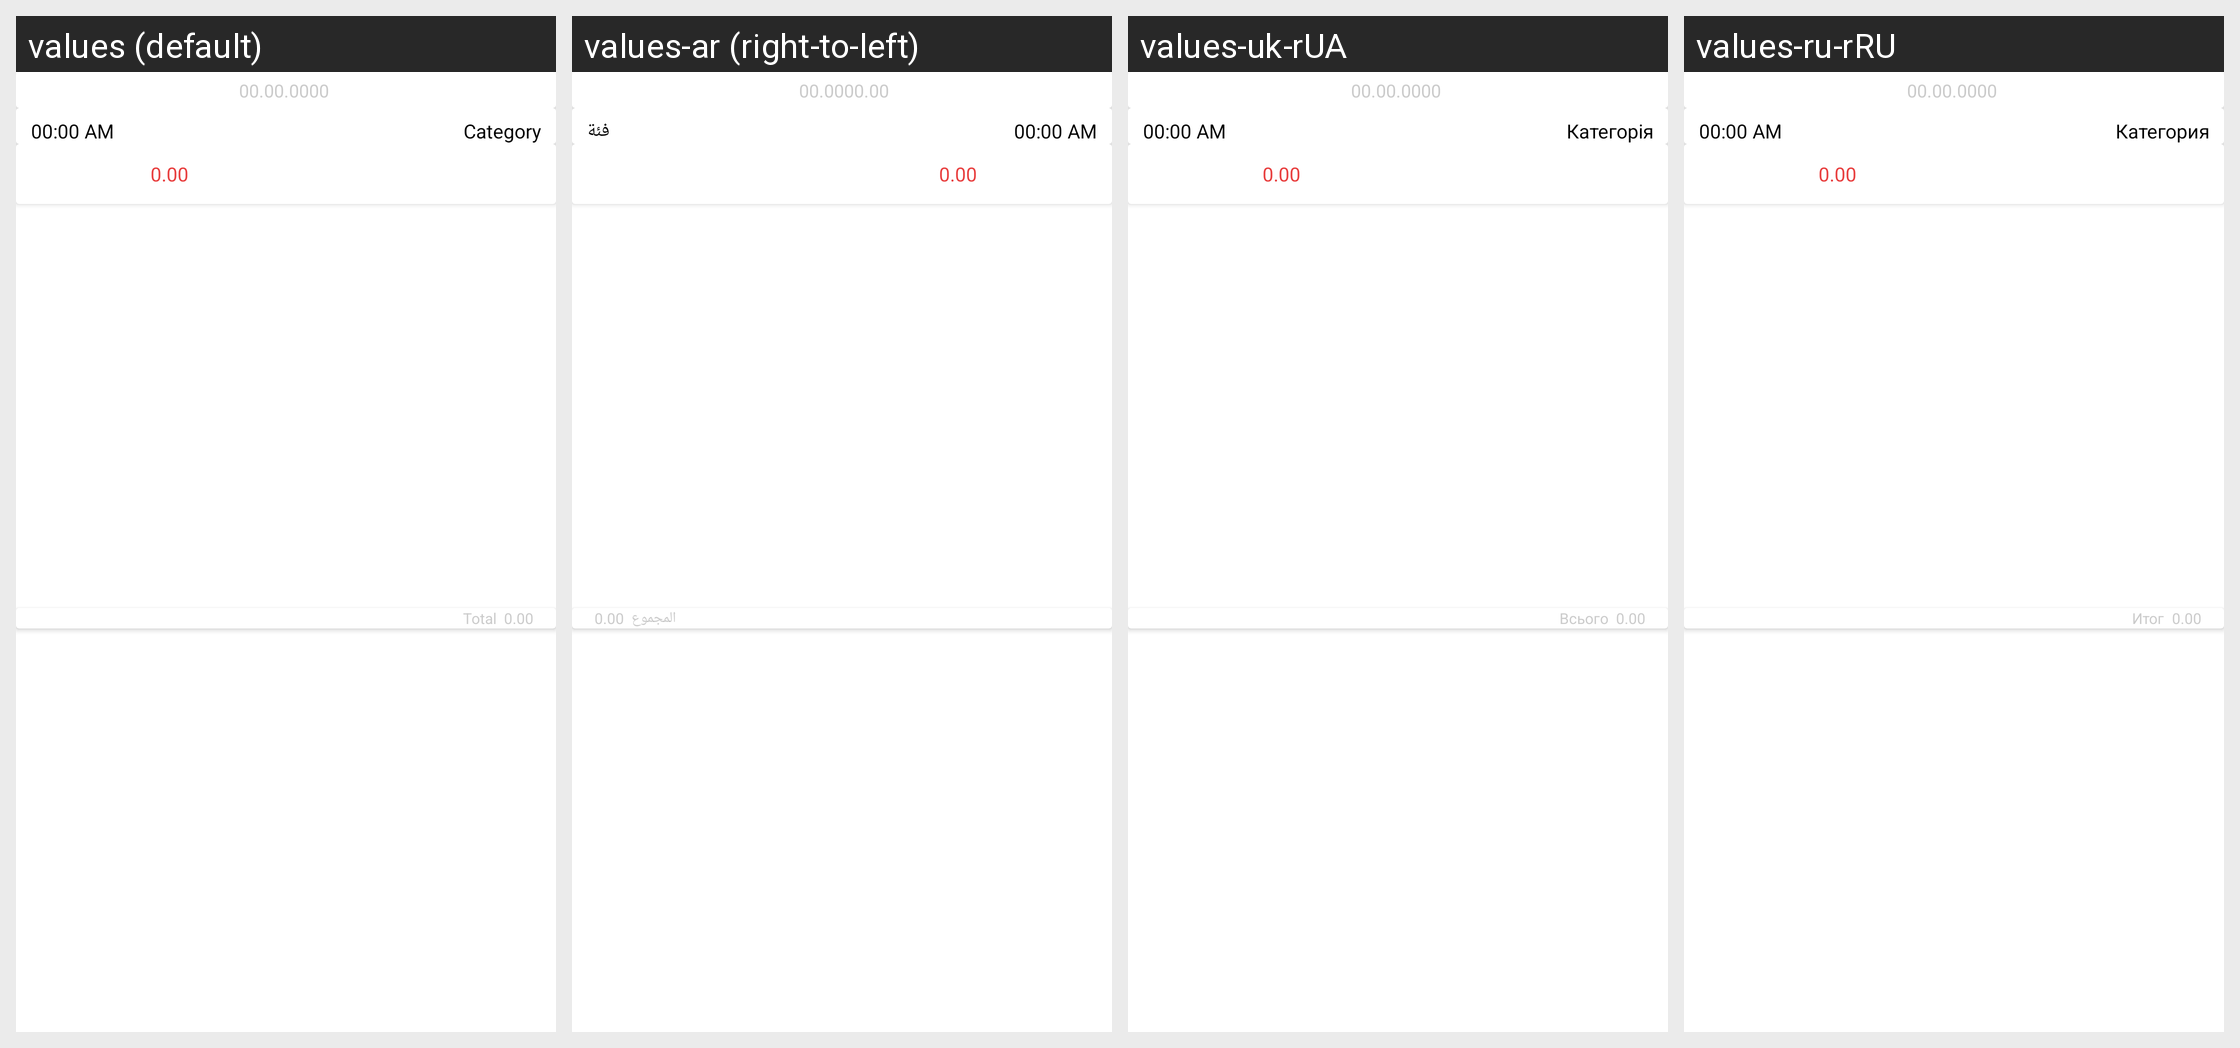

Here is an Android app screen in its default locale and in the app's own translations. Write out the translated-string differences for the strings that appear on this screen.
Android screen res/layout/bill_item.xml rendered under 4 locales, left to right: values (default), values-ar (right-to-left), values-uk-rUA, values-ru-rRU. Device: Nexus 5 (rendered at 1080×1920; each locale shown at half size, 540×960, under a caption strip naming it); theme Theme.Bills.
Other locales in the repository, not shown: values-de, values-en, values-es-rES, values-fr, values-it-rIT, values-ja-rJP, values-pl-rPL, values-zh-rCN.
Strings drawn on this screen, with the default value and each locale's value (text and hints the layout hard-codes, and strings that could not be matched under every locale, appear in the picture but are not listed):

bills_list_null_0_0
  values: 0.00
  values-ar: 0.00  [not translated; the default value is used]
  values-uk-rUA: 0.00  [not translated; the default value is used]
  values-ru-rRU: 0.00  [not translated; the default value is used]

title_category
  values: Category
  values-ar: فئة
  values-uk-rUA: Категорія
  values-ru-rRU: Категория

bill_list_total
  values: Total
  values-ar: المجموع
  values-uk-rUA: Всього
  values-ru-rRU: Итог
